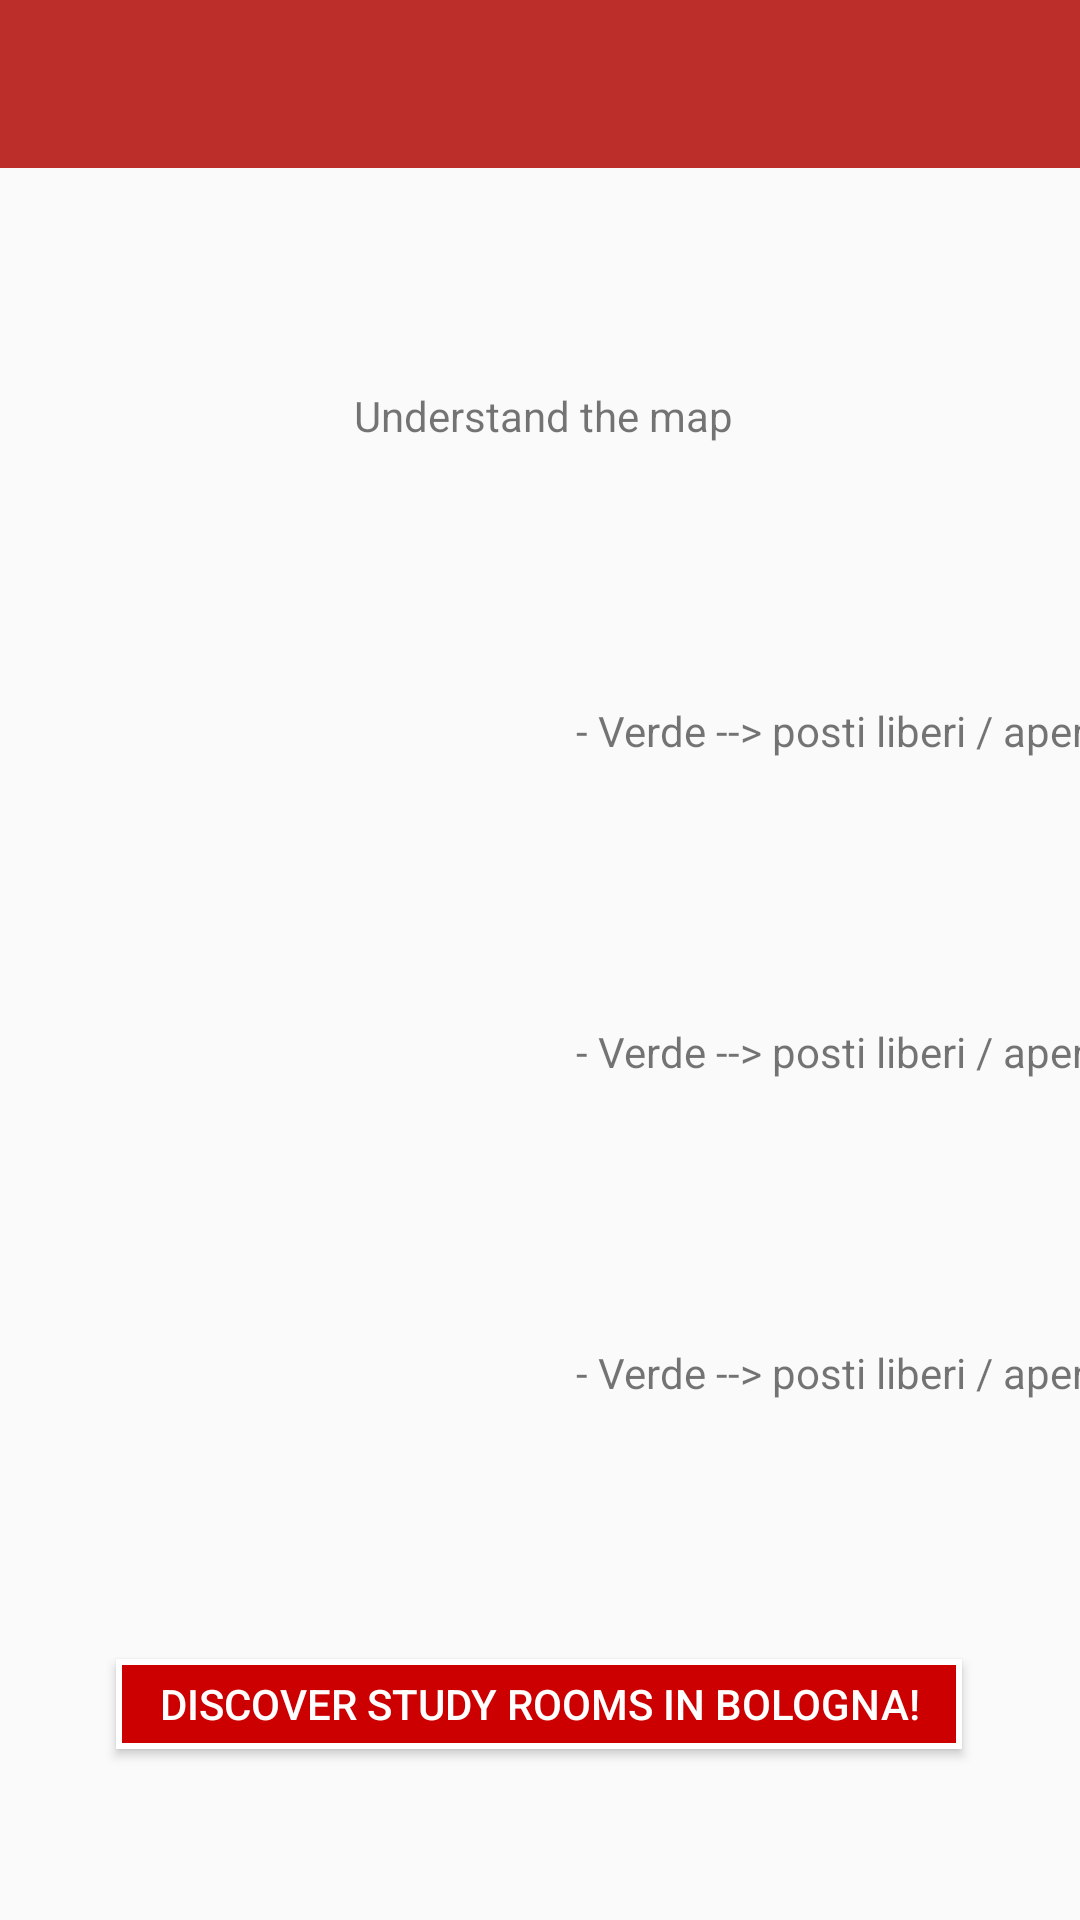

Here is an Android app screen rendered from its layout file. Give the layout XML and the strings, colors and styles it references.
<!-- AndroidManifest.xml: application theme AppTheme -->
<!-- res/layout/activity_key.xml -->
<?xml version="1.0" encoding="utf-8"?>
<androidx.constraintlayout.widget.ConstraintLayout xmlns:android="http://schemas.android.com/apk/res/android"
    xmlns:app="http://schemas.android.com/apk/res-auto"
    xmlns:tools="http://schemas.android.com/tools"
    android:layout_width="match_parent"
    android:layout_height="match_parent"
    tools:context=".KeyActivity">


    <TextView
        android:id="@+id/textNotAvailableAndClose"
        android:layout_width="wrap_content"
        android:layout_height="wrap_content"
        android:layout_marginStart="50dp"
        android:layout_marginLeft="50dp"
        android:layout_marginTop="88dp"
        android:text="- Verde --> posti liberi / aperta"
        app:layout_constraintStart_toEndOf="@+id/imageNotAvailableButOpen"
        app:layout_constraintTop_toBottomOf="@+id/textNotAvailableButOpen" />

    <TextView
        android:id="@+id/textNotAvailableButOpen"
        android:layout_width="wrap_content"
        android:layout_height="wrap_content"
        android:layout_marginStart="50dp"
        android:layout_marginLeft="50dp"
        android:layout_marginTop="88dp"
        android:text="- Verde --> posti liberi / aperta"
        app:layout_constraintStart_toEndOf="@+id/imageNotAvailableButOpen"
        app:layout_constraintTop_toBottomOf="@+id/textAvailableAndOpen" />

    <ImageView
        android:id="@+id/imageNotAvailableAndClose"
        android:layout_width="74dp"
        android:layout_height="76dp"
        android:layout_marginStart="68dp"
        android:layout_marginLeft="68dp"
        android:layout_marginTop="33dp"
        app:layout_constraintStart_toStartOf="parent"
        app:layout_constraintTop_toBottomOf="@+id/imageNotAvailableButOpen"
        tools:srcCompat="@tools:sample/avatars[0]" />

    <ImageView
        android:id="@+id/imageNotAvailableButOpen"
        android:layout_width="74dp"
        android:layout_height="76dp"
        android:layout_marginStart="68dp"
        android:layout_marginLeft="68dp"
        android:layout_marginTop="33dp"
        app:layout_constraintStart_toStartOf="parent"
        app:layout_constraintTop_toBottomOf="@+id/imageAvailableAndOpen"
        tools:srcCompat="@tools:sample/avatars[0]" />

    <androidx.appcompat.widget.Toolbar
        android:id="@+id/toolbar3"
        android:layout_width="409dp"
        android:layout_height="wrap_content"
        android:background="?attr/colorPrimary"
        android:minHeight="?attr/actionBarSize"
        android:theme="?attr/actionBarTheme"
        app:layout_constraintEnd_toEndOf="parent"
        app:layout_constraintStart_toStartOf="parent"
        app:layout_constraintTop_toTopOf="parent" />

    <TextView
        android:id="@+id/textLegend"
        android:layout_width="wrap_content"
        android:layout_height="wrap_content"
        android:layout_marginStart="177dp"
        android:layout_marginLeft="177dp"
        android:layout_marginTop="73dp"
        android:layout_marginEnd="175dp"
        android:layout_marginRight="175dp"
        android:text="Understand the map"
        app:layout_constraintEnd_toEndOf="parent"
        app:layout_constraintStart_toStartOf="parent"
        app:layout_constraintTop_toBottomOf="@+id/toolbar3" />

    <ImageView
        android:id="@+id/imageAvailableAndOpen"
        android:layout_width="74dp"
        android:layout_height="76dp"
        android:layout_marginStart="68dp"
        android:layout_marginLeft="68dp"
        android:layout_marginTop="146dp"
        app:layout_constraintStart_toStartOf="parent"
        app:layout_constraintTop_toBottomOf="@+id/toolbar3"
        tools:srcCompat="@tools:sample/avatars[0]" />

    <TextView
        android:id="@+id/textAvailableAndOpen"
        android:layout_width="wrap_content"
        android:layout_height="wrap_content"
        android:layout_marginStart="50dp"
        android:layout_marginLeft="50dp"
        android:layout_marginTop="86dp"
        android:text="- Verde --> posti liberi / aperta"
        app:layout_constraintStart_toEndOf="@+id/imageAvailableAndOpen"
        app:layout_constraintTop_toBottomOf="@+id/textLegend" />


    <Button
        android:id="@+id/goesToMapsActivity"
        android:layout_width="282dp"
        android:layout_height="0dp"
        android:layout_marginStart="64dp"
        android:layout_marginLeft="64dp"
        android:layout_marginTop="57dp"
        android:layout_marginEnd="65dp"
        android:layout_marginRight="65dp"
        android:layout_marginBottom="57dp"
        android:background="@drawable/scopri_aule_studio_button"
        android:text="Discover study rooms in Bologna!"
        android:textColor="@android:color/white"
        app:layout_constraintBottom_toBottomOf="parent"
        app:layout_constraintEnd_toEndOf="parent"
        app:layout_constraintStart_toStartOf="parent"
        app:layout_constraintTop_toBottomOf="@+id/imageNotAvailableAndClose" />

</androidx.constraintlayout.widget.ConstraintLayout>
<!-- resources referenced by this layout -->
<resources>
  <!-- drawable scopri_aule_studio_button (drawable) -->
  <?xml version="1.0" encoding="utf-8"?>
  <selector xmlns:android="http://schemas.android.com/apk/res/android">
      <item>
          <shape android:shape="rectangle">
              <solid android:color="@android:color/holo_red_dark"/>
              <stroke android:width="2dp" android:color="#ffffff"/>
          </shape>
      </item>
  </selector>
  <style name="AppTheme" parent="Theme.AppCompat.Light.NoActionBar">
          
          <item name="colorPrimary">@color/AlmaMaterColor</item>
      </style>
  <color name="AlmaMaterColor">#bb2e29</color>
</resources>
